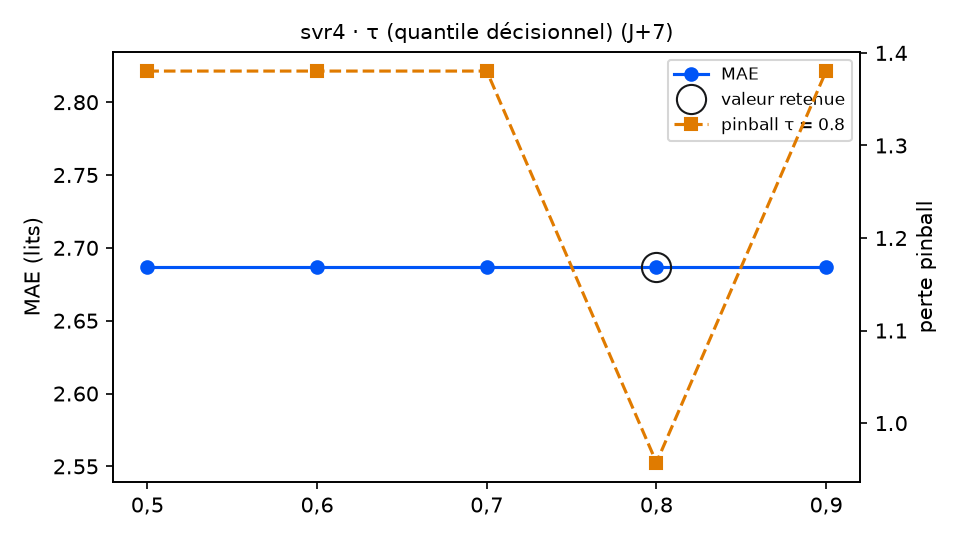

The file beside this chart, header and first rows:
variante; MAE; RMSE; biais; pinball τ=0.8; couverture 90 %; temps (s); DM p (pinball τ=0.8); p Holm; DM p (MAE); vs choix retenu
tau = 0,5; 2.687; 3.306; -0.123; 1.38; 89.3; 5.4; 0.0119; 0.0476; ; moins bon
tau = 0,6; 2.687; 3.306; -0.123; 1.38; 89.3; 6.7; 0.0119; 0.0476; ; moins bon
tau = 0,7; 2.687; 3.306; -0.123; 1.38; 89.3; 7.6; 0.0119; 0.0476; ; moins bon
tau = 0,8 (retenu); 2.687; 3.306; -0.123; 0.9574; 89.3; 7.6; ; ; ; — choix retenu
tau = 0,9; 2.687; 3.306; -0.123; 1.38; 89.3; 7.6; 0.0119; 0.0476; ; moins bon
